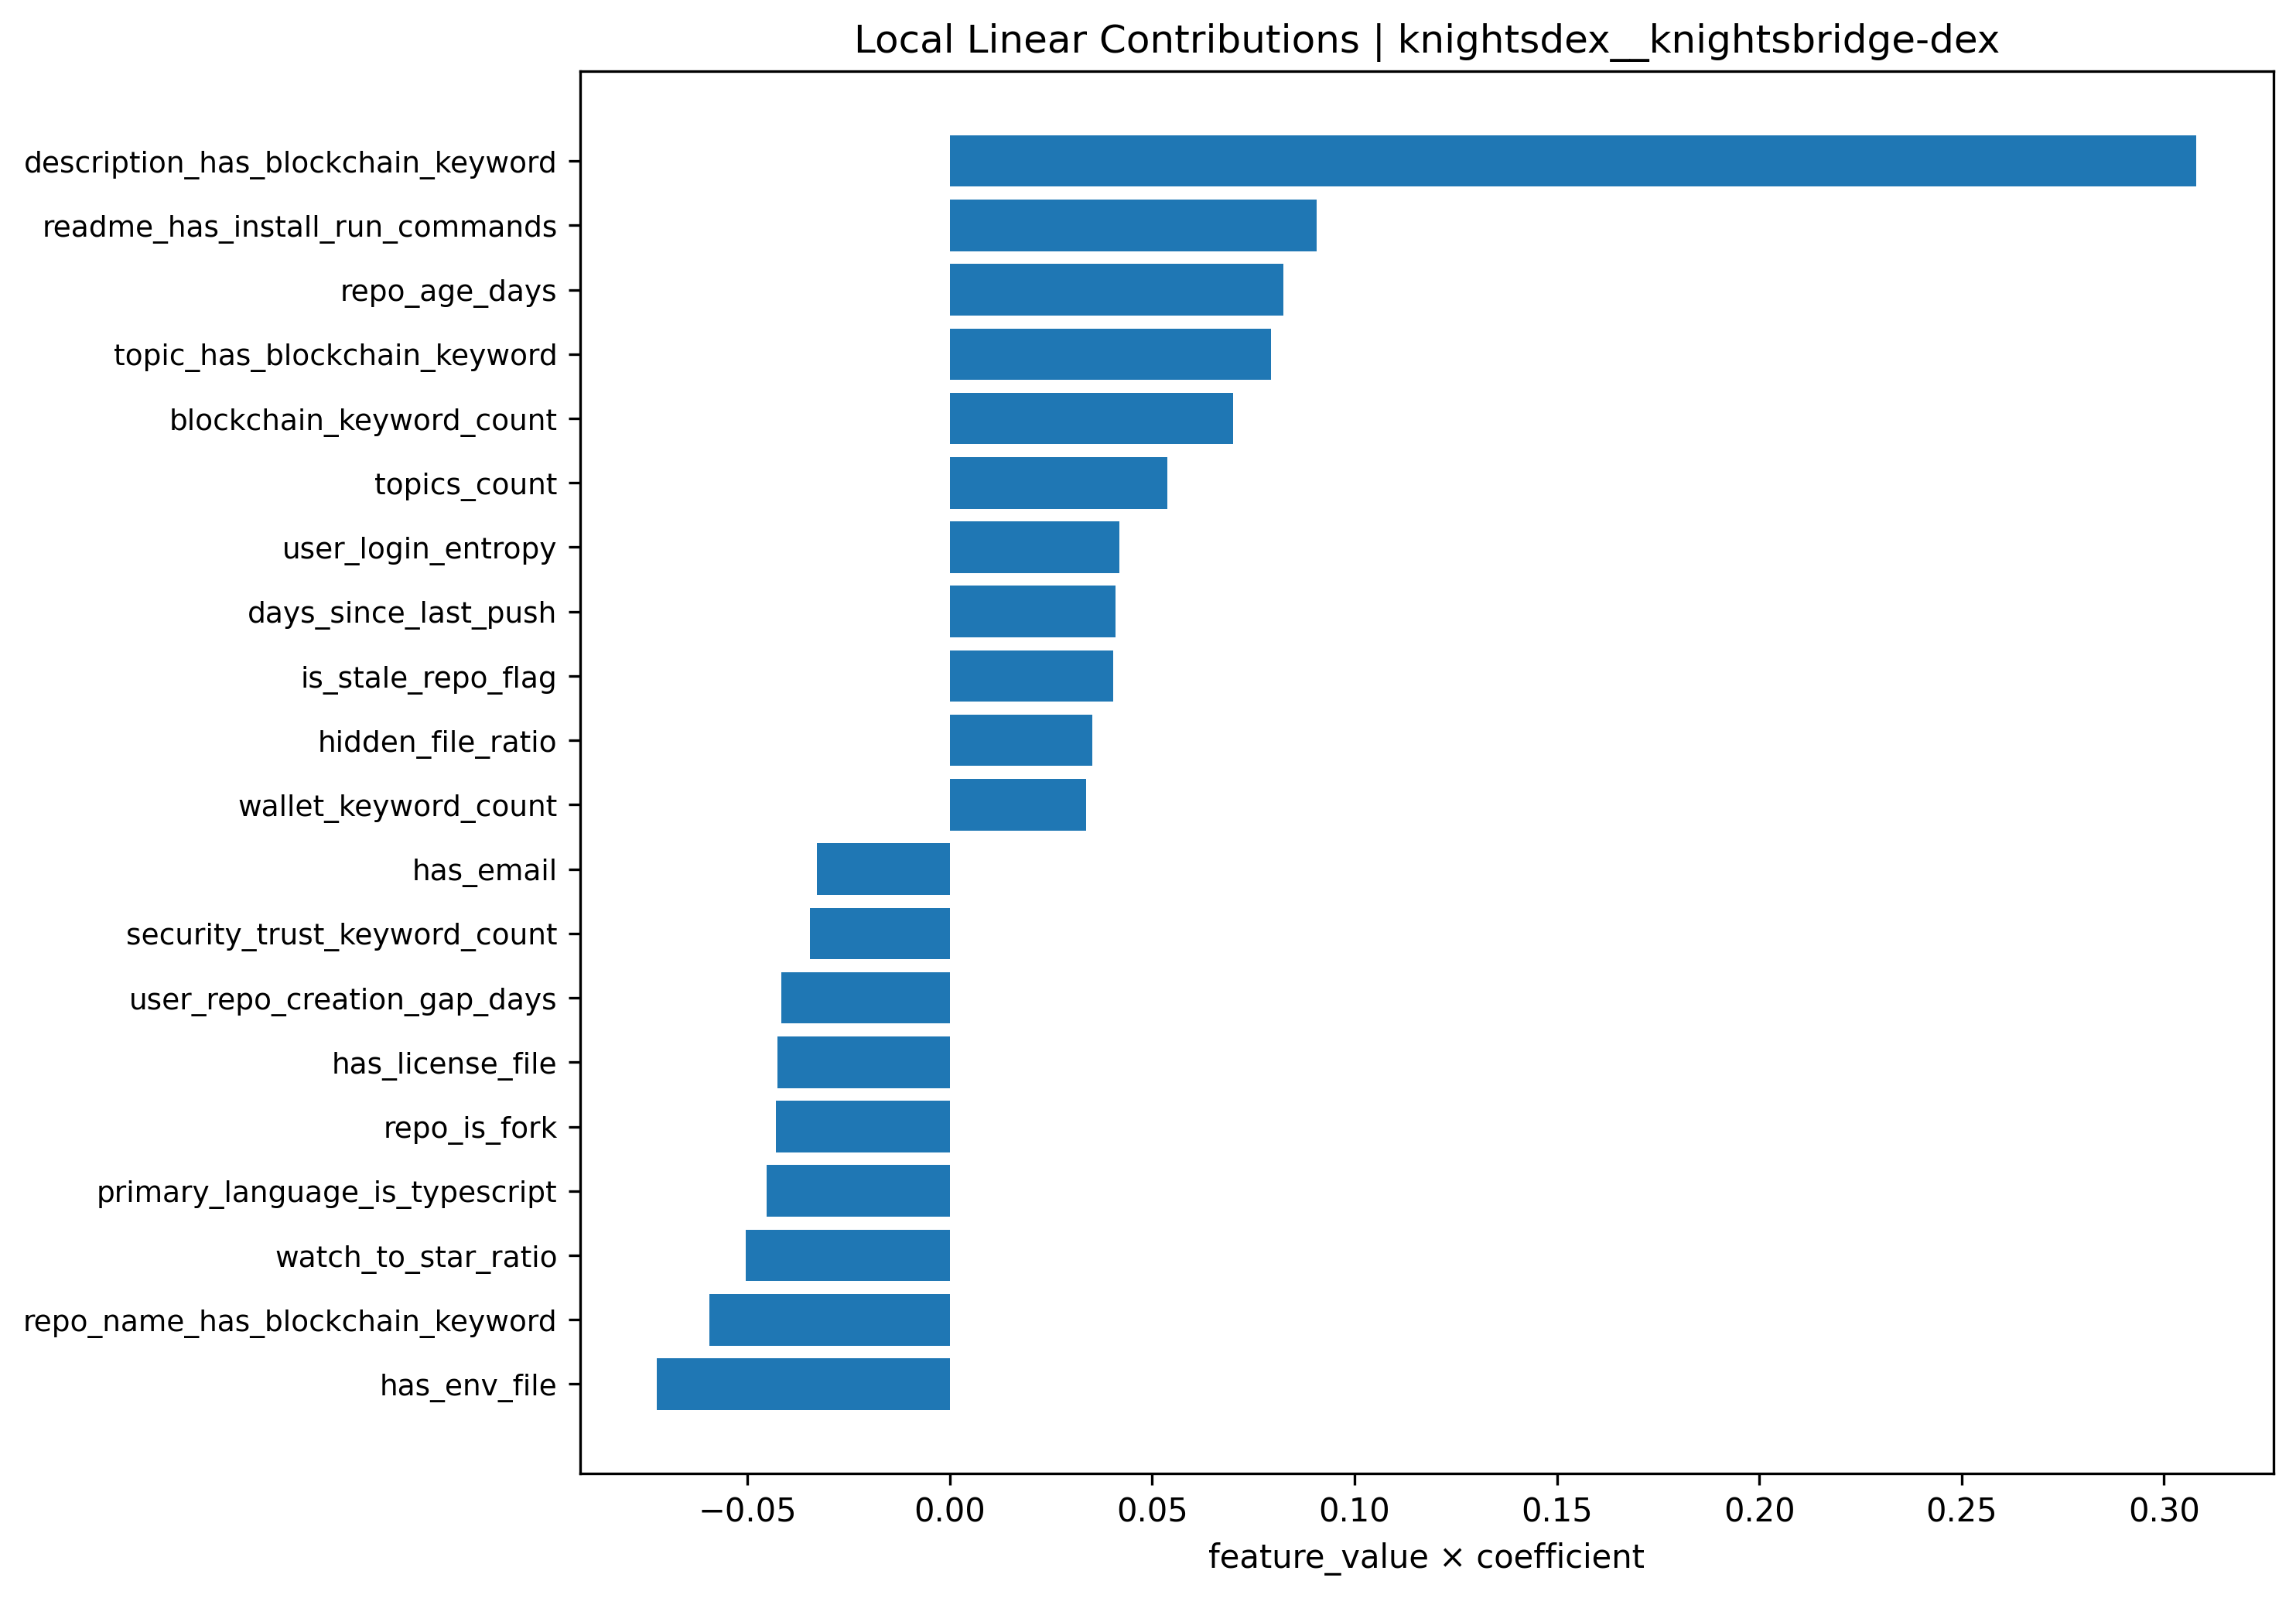

The file beside this chart, header and first rows:
feature, feature_value, coefficient, contribution, abs_contribution
description_has_blockchain_keyword, -1.918, -0.1605, 0.308, 0.308
readme_has_install_run_commands, 1.226, 0.07384, 0.09056, 0.09056
repo_age_days, -1.125, -0.07325, 0.08239, 0.08239
topic_has_blockchain_keyword, -1.044, -0.07593, 0.0793, 0.0793
has_env_file, -0.5868, 0.1232, -0.07231, 0.07231
blockchain_keyword_count, -1.01, -0.06925, 0.06992, 0.06992
repo_name_has_blockchain_keyword, 0.8828, -0.06735, -0.05946, 0.05946
topics_count, -0.8286, -0.0648, 0.05369, 0.05369
watch_to_star_ratio, -1.281, 0.03939, -0.05047, 0.05047
primary_language_is_typescript, 1.943, -0.0233, -0.04527, 0.04527
repo_is_fork, -0.2307, 0.1859, -0.04291, 0.04291
has_license_file, -1.003, 0.04254, -0.04264, 0.04264
user_login_entropy, 0.9806, 0.04274, 0.04191, 0.04191
user_repo_creation_gap_days, -0.8668, 0.04803, -0.04163, 0.04163
days_since_last_push, -0.8619, -0.04757, 0.041, 0.041
is_stale_repo_flag, -1.529, -0.02645, 0.04046, 0.04046
hidden_file_ratio, -0.717, -0.04923, 0.0353, 0.0353
security_trust_keyword_count, -0.6343, 0.05436, -0.03448, 0.03448
wallet_keyword_count, -0.7855, -0.04296, 0.03374, 0.03374
has_email, -0.6851, 0.04797, -0.03287, 0.03287
